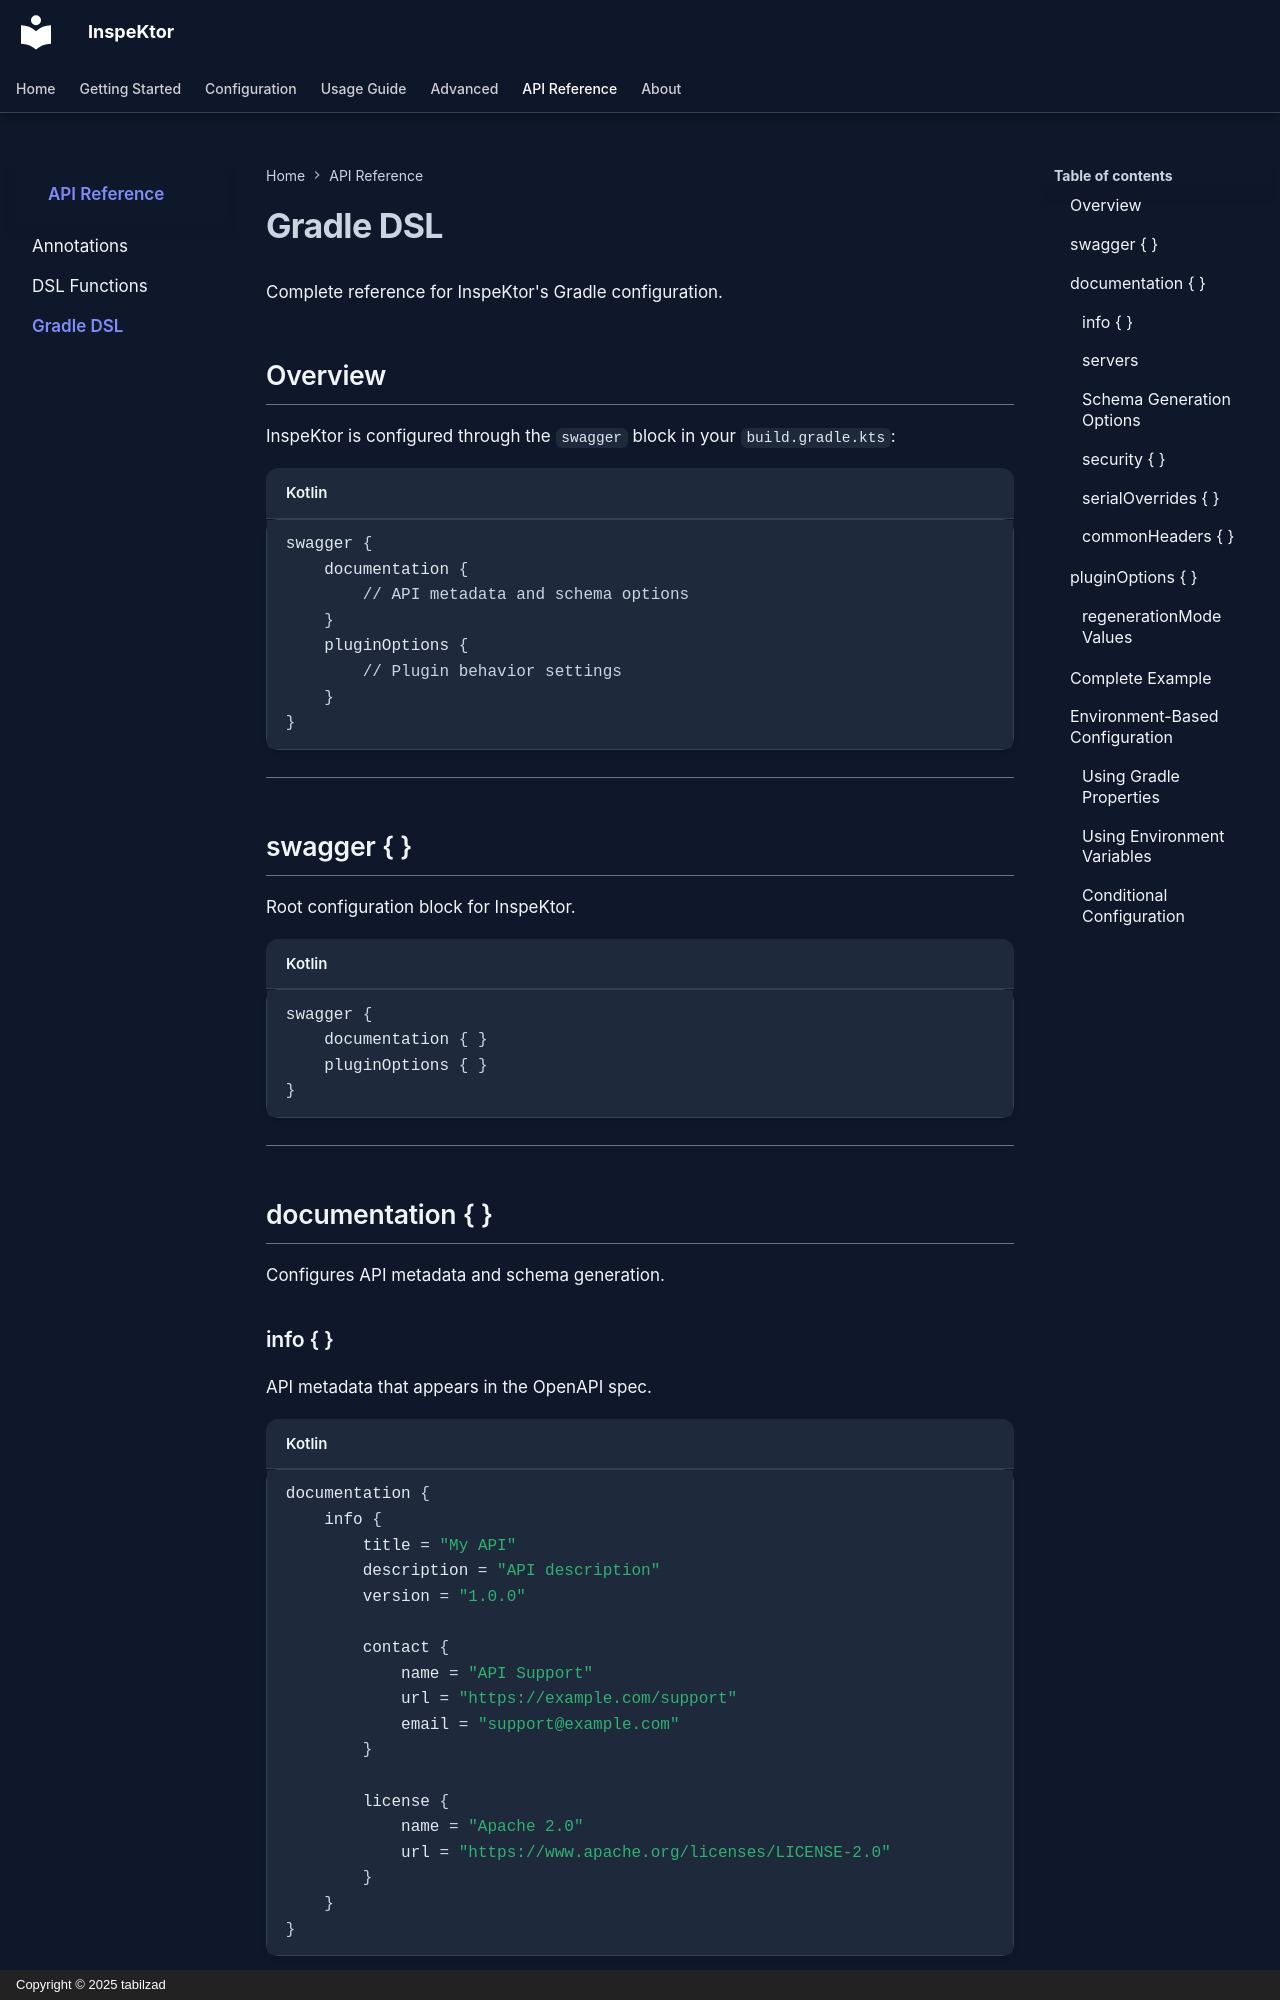

repository: tabilzad/inspektor · page: api/gradle-dsl/index.html · generator: mkdocs · copyright: Copyright © 2025 tabilzad

# Gradle DSL

Complete reference for InspeKtor's Gradle configuration.

## Overview

InspeKtor is configured through the `swagger` block in your `build.gradle.kts`:

```kotlin
swagger {
    documentation {
        // API metadata and schema options
    }
    pluginOptions {
        // Plugin behavior settings
    }
}
```

---

## swagger { }

Root configuration block for InspeKtor.

```kotlin
swagger {
    documentation { }
    pluginOptions { }
}
```

---

## documentation { }

Configures API metadata and schema generation.

### info { }

API metadata that appears in the OpenAPI spec.

```kotlin
documentation {
    info {
        title = "My API"
        description = "API description"
        version = "1.0.0"

        contact {
            name = "API Support"
            url = "https://example.com/support"
            email = "support@example.com"
        }

        license {
            name = "Apache 2.0"
            url = "https://www.apache.org/licenses/LICENSE-2.0"
        }
    }
}
```

#### Info Properties

| Property      | Type     | Default                              | Description     |
|---------------|----------|--------------------------------------|-----------------|
| `title`       | `String` | `"Open API Specification"`           | API title       |
| `description` | `String` | `"Generated using Ktor Docs Plugin"` | API description |
| `version`     | `String` | `"1.0.0"`                            | API version     |

#### Contact Properties

| Property | Type      | Default | Description   |
|----------|-----------|---------|---------------|
| `name`   | `String?` | `null`  | Contact name  |
| `url`    | `String?` | `null`  | Contact URL   |
| `email`  | `String?` | `null`  | Contact email |
